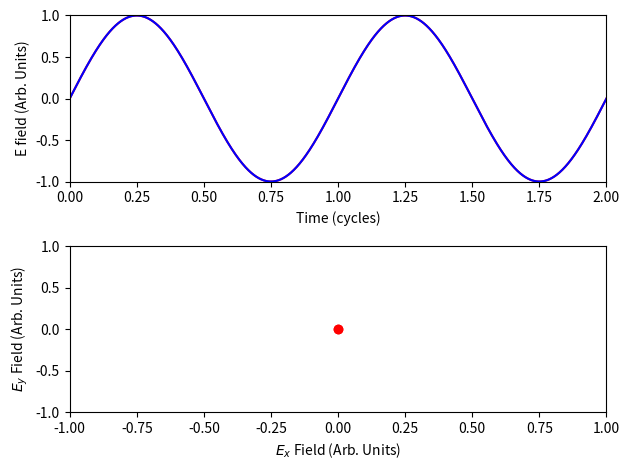

Python code for this plot:
import numpy as np
import matplotlib.pyplot as pyplot

from matplotlib.animation import FuncAnimation, writers

pi = np.pi
fig, ax = pyplot.subplots(2, 1)
x_data_pol, y_data_pol = [], []

T_data_field = np.linspace(0, 4 * pi, 1500)

ln1, = ax[1].plot([], [], 'ro', animated=True)
ln2, ln3, = ax[0].plot([], [], 'r', [], [], 'b', animated=True)

ln = [ln1, ln2, ln3]

ax[1].set_xlim(-1, 1)
ax[1].set_ylim(-1, 1)
ax[1].set_xlabel("$E_x$ Field (Arb. Units)")
ax[1].set_ylabel("$E_y$ Field (Arb. Units)")
ax[0].set_xlim(0, 2)
ax[0].set_ylim(-1, 1)
ax[0].set_xlabel("Time (cycles)")
ax[0].set_ylabel("E field (Arb. Units)")

fig.tight_layout()


def xfunc(T):
    if T < 2 * pi:
        return np.sin(T)
    elif T < 4 * pi:
        return np.sin(T - (0.25 * (T - 2 * pi)))
    elif T < 6 * pi:
        return np.sin(T - (pi / 2))
    else:
        return np.sin(T - (0.25 * (T - 6 * pi) + pi / 2))


def Ex_func(T, T0):
    if T0 < 2 * pi:
        return np.sin(T)
    elif T0 < 4 * pi:
        return np.sin(T - (0.25 * (T0 - 2 * pi)))
    elif T0 < 6 * pi:
        return np.sin(T - (pi / 2))
    else:
        return np.sin(T - (0.25 * (T0 - 6 * pi) + pi / 2))

def yfunc(T):
    return np.sin(T)

def frame_update(frame):
    x_data_pol.append(xfunc(frame))
    y_data_pol.append(yfunc(frame))

    if len(x_data_pol) > 10:
        x_data_pol.pop(0)
        y_data_pol.pop(0)

    Ey_data_field = np.sin(T_data_field)
    Ex_data_field = Ex_func(T_data_field, frame)
    ln[0].set_data(x_data_pol, y_data_pol)
    ln[1].set_data(T_data_field / (2 * pi), Ey_data_field)
    ln[2].set_data(T_data_field / (2 * pi), Ex_data_field)
    return ln

animate = FuncAnimation(fig, frame_update, frames=np.linspace(0, 12 * pi, 1500), blit=True, repeat=False)
#animate.save("Polarisation.mp4", writers['ffmpeg'](fps=30))
pyplot.show()